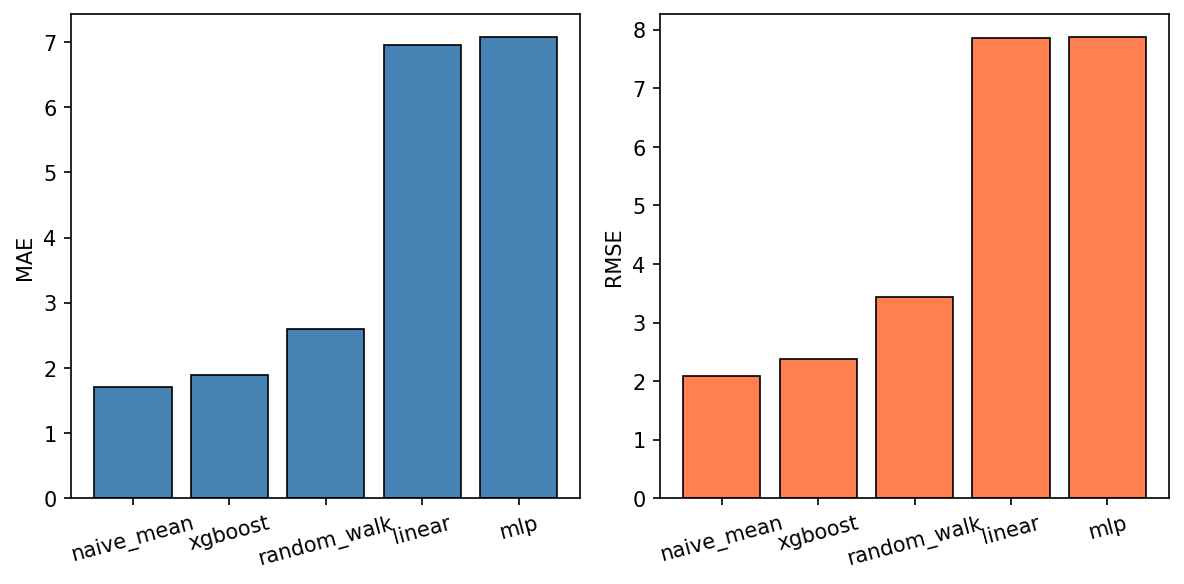

The table this chart was drawn from, first rows:
model, mae, mae_std, rmse, rmse_std, r2, r2_std
naive_mean, 1.707, 0.9812, 2.083, 1.39, -2.562, 3.595
xgboost, 1.897, 0.9849, 2.371, 1.451, -2.229, 1.841
random_walk, 2.593, 1.803, 3.432, 2.448, -3.297, 2.675
linear, 6.961, 4.664, 7.852, 4.944, -77.95, 65.79
mlp, 7.074, 7.336, 7.87, 7.735, -90.03, 122.9
